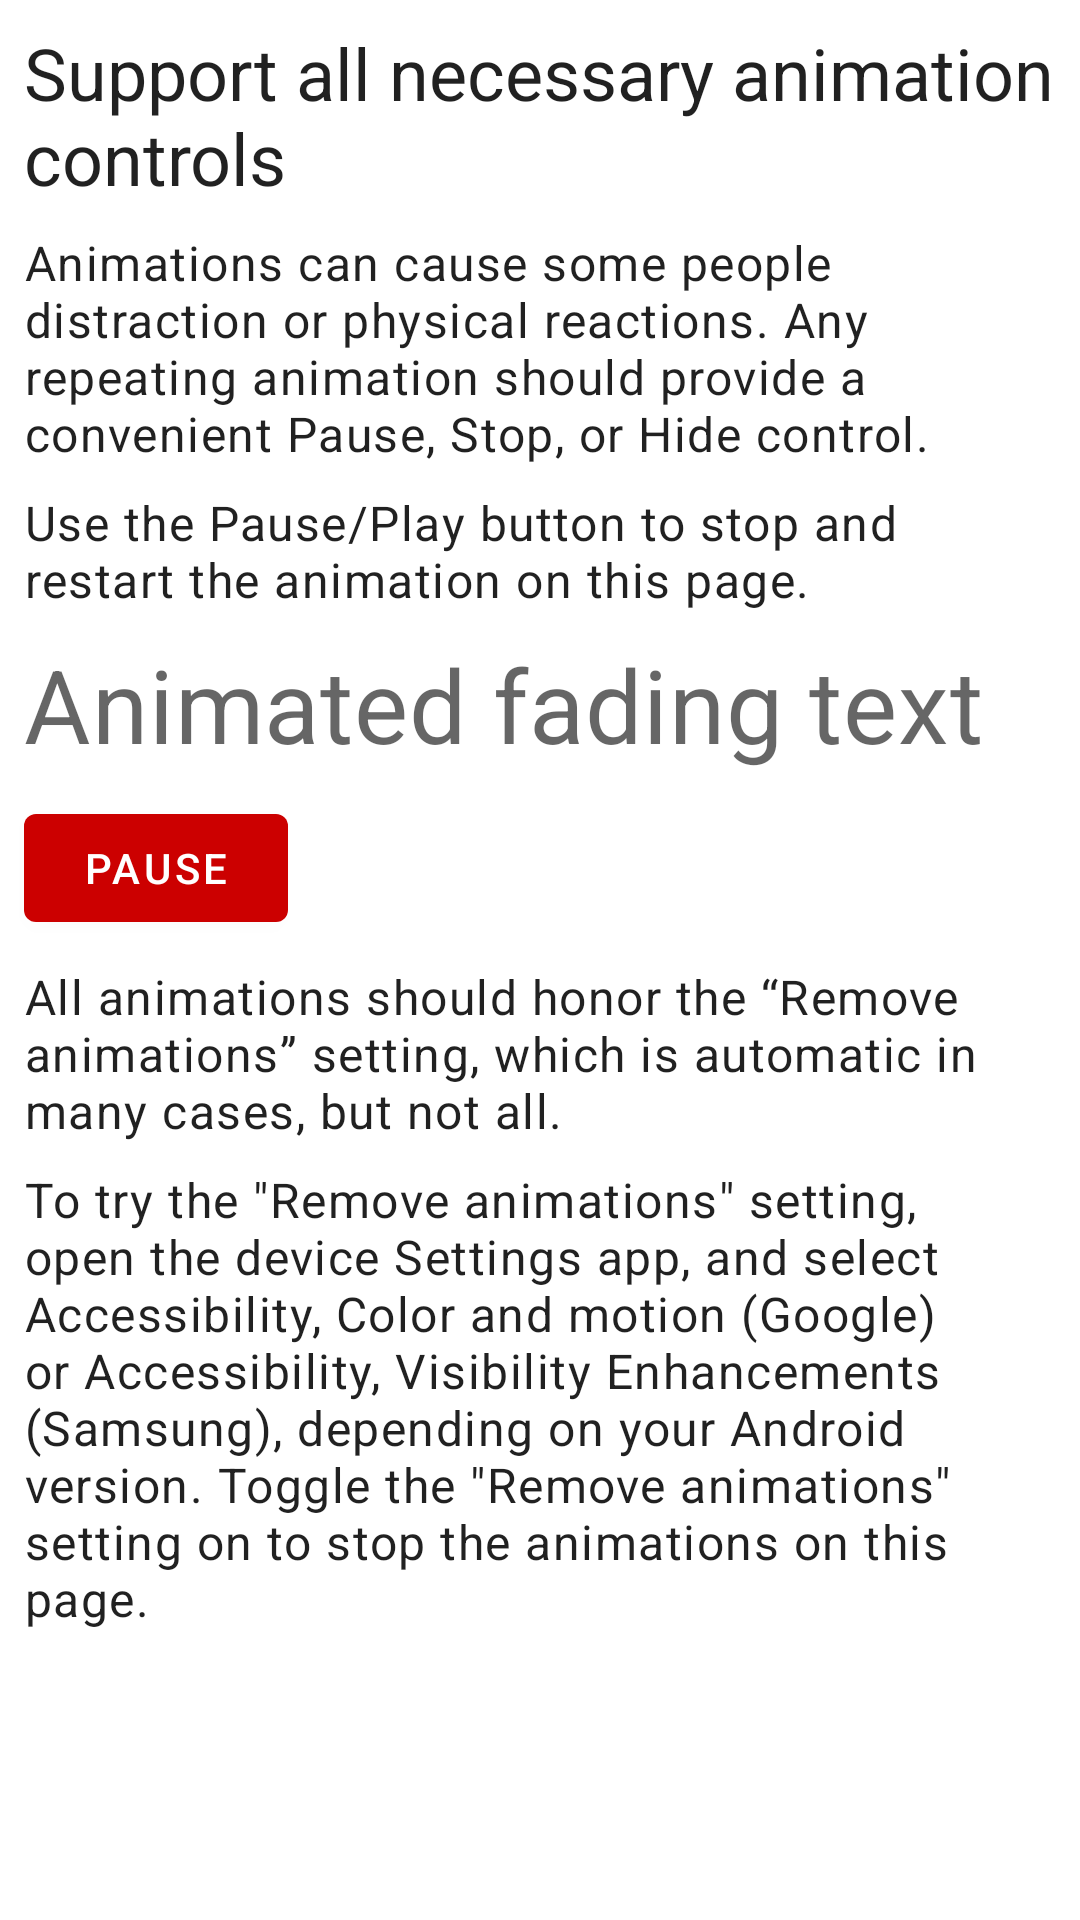

Produce the Android XML layout that renders to this screen, including the resource entries it uses.
<!-- AndroidManifest.xml: application theme Theme.AndroidViewAccessibilityTechniques -->
<!-- res/layout/fragment_animation_control.xml -->
<?xml version="1.0" encoding="utf-8"?>
<ScrollView xmlns:android="http://schemas.android.com/apk/res/android"
    xmlns:app="http://schemas.android.com/apk/res-auto"
    xmlns:tools="http://schemas.android.com/tools"
    android:layout_width="match_parent"
    android:layout_height="match_parent"
    android:layout_marginStart="8dp"
    android:layout_marginEnd="8dp"
    tools:context="com.cvshealth.accessibility.apps.androidviewaccessibilitytechniques.ui.animationcontrol.AnimationControlFragment">

    <androidx.constraintlayout.widget.ConstraintLayout
        android:layout_width="match_parent"
        android:layout_height="wrap_content"
        android:paddingBottom="32dp">

        <com.google.android.material.textview.MaterialTextView
            android:id="@+id/text_heading"
            android:layout_width="match_parent"
            android:layout_height="wrap_content"
            android:layout_marginStart="8dp"
            android:layout_marginTop="8dp"
            android:layout_marginEnd="8dp"
            android:accessibilityHeading="true"
            android:text="@string/animation_control_heading"
            app:layout_constraintEnd_toEndOf="parent"
            app:layout_constraintStart_toStartOf="parent"
            app:layout_constraintTop_toTopOf="parent"
            style="@style/TextAppearance.MaterialComponents.Headline5"
            tools:ignore="UnusedAttribute" />

        <com.google.android.material.textview.MaterialTextView
            android:id="@+id/text_description"
            android:layout_width="match_parent"
            android:layout_height="wrap_content"
            android:layout_marginStart="8dp"
            android:layout_marginTop="8dp"
            android:layout_marginEnd="8dp"
            android:text="@string/animation_control_description"
            app:layout_constraintEnd_toEndOf="parent"
            app:layout_constraintStart_toStartOf="parent"
            app:layout_constraintTop_toBottomOf="@id/text_heading"
            style="@style/TextAppearance.MaterialComponents.Body1" />

        <com.google.android.material.textview.MaterialTextView
            android:id="@+id/text_description_2"
            android:layout_width="match_parent"
            android:layout_height="wrap_content"
            android:layout_marginStart="8dp"
            android:layout_marginTop="8dp"
            android:layout_marginEnd="8dp"
            android:text="@string/animation_control_description_2"
            app:layout_constraintEnd_toEndOf="parent"
            app:layout_constraintStart_toStartOf="parent"
            app:layout_constraintTop_toBottomOf="@id/text_description"
            style="@style/TextAppearance.MaterialComponents.Body1" />

        <com.google.android.material.textview.MaterialTextView
            android:id="@+id/text_fading"
            android:layout_width="match_parent"
            android:layout_height="wrap_content"
            android:layout_marginStart="8dp"
            android:layout_marginTop="8dp"
            android:layout_marginEnd="8dp"
            android:text="@string/animation_control_fading_text"
            app:layout_constraintEnd_toEndOf="parent"
            app:layout_constraintStart_toStartOf="parent"
            app:layout_constraintTop_toBottomOf="@id/text_description_2"
            style="@style/TextAppearance.MaterialComponents.Headline4" />

        <com.google.android.material.button.MaterialButton
            android:id="@+id/button_play_pause"
            android:layout_width="wrap_content"
            android:layout_height="wrap_content"
            android:layout_marginTop="8dp"
            android:layout_marginStart="8dp"
            android:layout_marginEnd="8dp"
            android:text="@string/animation_control_pause"
            app:strokeColor="@color/focus_indicator_color_state_list"
            app:strokeWidth="2dp"
            app:layout_constraintStart_toStartOf="parent"
            app:layout_constraintTop_toBottomOf="@id/text_fading"
            />

        <com.google.android.material.textview.MaterialTextView
            android:id="@+id/text_description_3"
            android:layout_width="match_parent"
            android:layout_height="wrap_content"
            android:layout_marginStart="8dp"
            android:layout_marginTop="8dp"
            android:layout_marginEnd="8dp"
            android:text="@string/animation_control_description_3"
            app:layout_constraintEnd_toEndOf="parent"
            app:layout_constraintStart_toStartOf="parent"
            app:layout_constraintTop_toBottomOf="@id/button_play_pause"
            style="@style/TextAppearance.MaterialComponents.Body1" />

        <com.google.android.material.textview.MaterialTextView
            android:id="@+id/text_description_4"
            android:layout_width="match_parent"
            android:layout_height="wrap_content"
            android:layout_marginStart="8dp"
            android:layout_marginTop="8dp"
            android:layout_marginEnd="8dp"
            android:text="@string/animation_control_description_4"
            app:layout_constraintEnd_toEndOf="parent"
            app:layout_constraintStart_toStartOf="parent"
            app:layout_constraintTop_toBottomOf="@id/text_description_3"
            style="@style/TextAppearance.MaterialComponents.Body1" />



    </androidx.constraintlayout.widget.ConstraintLayout>
</ScrollView>
<!-- resources referenced by this layout -->
<resources>
  <string name="animation_control_description">Animations can cause some people distraction or physical reactions. Any repeating animation should provide a convenient Pause, Stop, or Hide control.</string>
  <string name="animation_control_description_2">Use the Pause/Play button to stop and restart the animation on this page.</string>
  <string name="animation_control_description_3">All animations should honor the “Remove animations” setting, which is automatic in many cases, but not all.</string>
  <string name="animation_control_description_4">To try the \"Remove animations\" setting, open the device Settings app, and select Accessibility, Color and motion (Google) or Accessibility, Visibility Enhancements (Samsung), depending on your Android version. Toggle the \"Remove animations\" setting on to stop the animations on this page.</string>
  <string name="animation_control_fading_text">Animated fading text</string>
  <string name="animation_control_heading">Support all necessary animation controls</string>
  <string name="animation_control_pause">Pause</string>
  <style name="Theme.AndroidViewAccessibilityTechniques" parent="Theme.MaterialComponents.DayNight.DarkActionBar">
          
          <item name="colorPrimary">@color/cvs_red</item>
          <item name="colorPrimaryVariant">@color/cvs_red_dark</item>
          <item name="colorOnPrimary">@color/white</item>
          
          <item name="colorSecondary">@color/slate_blue</item>
          <item name="colorSecondaryVariant">@color/slate_blue</item>
          <item name="colorOnSecondary">@color/white</item>
          
          <item name="android:statusBarColor" tools:targetApi="l">?attr/colorPrimaryVariant</item>
          
      </style>
  <color name="cvs_red">#FFCC0000</color>
  <color name="cvs_red_dark">#FF930000</color>
  <color name="white">#FFFFFFFF</color>
  <color name="slate_blue">#FF455A64</color>
</resources>
